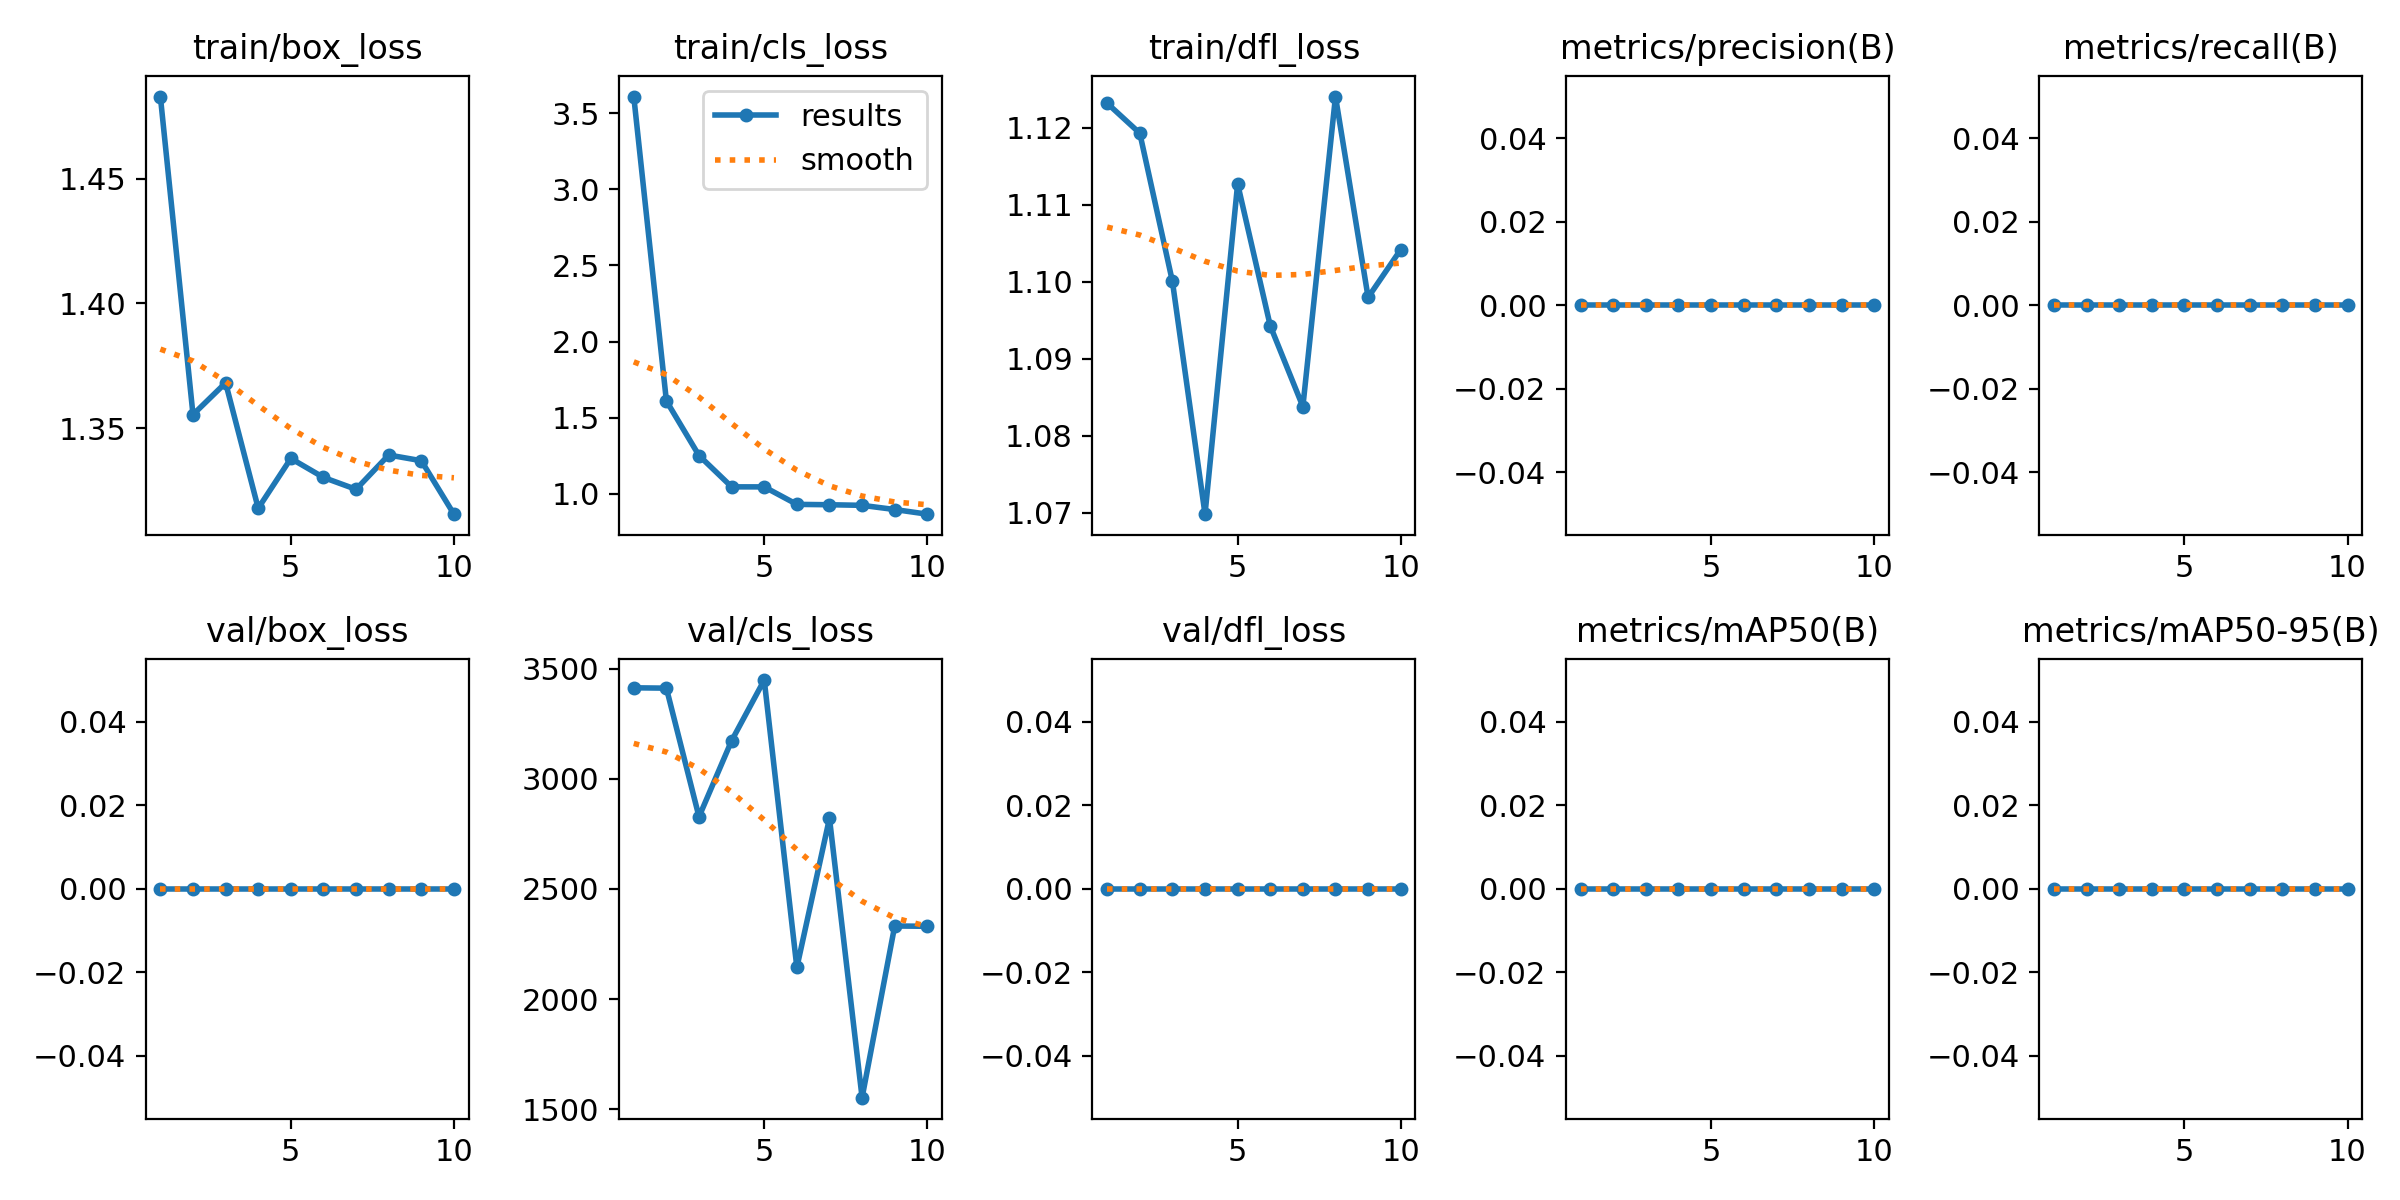

Values plotted in this chart, from the file beside it:
epoch, time, train/box_loss, train/cls_loss, train/dfl_loss, metrics/precision(B), metrics/recall(B), metrics/mAP50(B), metrics/mAP50-95(B), val/box_loss, val/cls_loss, val/dfl_loss, lr/pg0, lr/pg1, lr/pg2
1, 41.1, 1.483, 3.611, 1.123, 0, 0, 0, 0, 0, 3413, 0, 6e-05, 6e-05, 6e-05
2, 83.19, 1.355, 1.609, 1.119, 0, 0, 0, 0, 0, 3411, 0, 0.0001171, 0.0001171, 0.0001171
3, 125.5, 1.368, 1.25, 1.1, 0, 0, 0, 0, 0, 2827, 0, 0.0001604, 0.0001604, 0.0001604
4, 166.2, 1.318, 1.044, 1.07, 0, 0, 0, 0, 0, 3173, 0, 0.0001898, 0.0001898, 0.0001898
5, 207.7, 1.338, 1.044, 1.113, 0, 0, 0, 0, 0, 3448, 0, 0.0002054, 0.0002054, 0.0002054
6, 249.2, 1.33, 0.9291, 1.094, 0, 0, 0, 0, 0, 2143, 0, 0.000207, 0.000207, 0.000207
7, 290.9, 1.326, 0.9267, 1.084, 0, 0, 0, 0, 0, 2820, 0, 0.0001949, 0.0001949, 0.0001949
8, 332.7, 1.339, 0.9227, 1.124, 0, 0, 0, 0, 0, 1552, 0, 0.0001689, 0.0001689, 0.0001689
9, 373.3, 1.337, 0.8952, 1.098, 0, 0, 0, 0, 0, 2332, 0, 0.000129, 0.000129, 0.000129
10, 414.2, 1.316, 0.8646, 1.104, 0, 0, 0, 0, 0, 2330, 0, 7.521e-05, 7.521e-05, 7.521e-05
